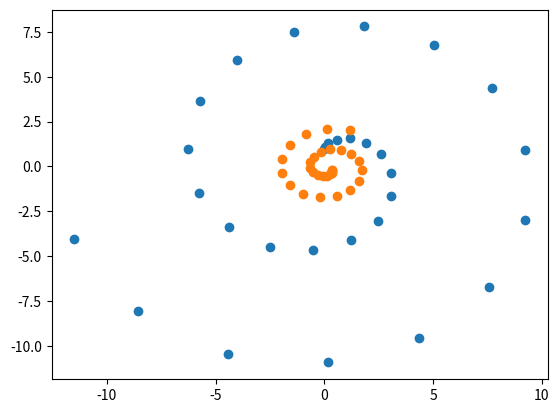

Write the Python code that produced this figure.
import pylab as pb
import numpy as np
import scipy as sp
import math
import scipy.optimize as opt
import matplotlib.pyplot as plt

# This function returns the likelihood
def likelihood(W):

    W_l = np.reshape(W, (10,2))
    C = calculateC(W_l, sigma)

    result = np.trace(np.dot(np.linalg.inv(C), S))
    result = np.log(np.linalg.det(C)) + result
    result = Y.shape[1] * math.log(2*math.pi) + result

    return (Y.shape[0]/2) * result

# This function returns the C necessary for the derivative
def calculateC(W, sigma):
    result = sigma * np.identity(W.shape[0])
    result = np.dot(W, np.transpose(W)) + result
    return result

# This function returns the S necessary for the derivative
def calculateS(Y):

    S = np.zeros(shape=(Y.shape[1], Y.shape[1]))
    mean = np.mean(Y, axis=0)

    for i in range(Y.shape[0]):
        v = Y[i] - mean
        v = np.reshape(v, (1, len(v)))
        S = S + np.dot(np.transpose(v), v)

    return S/(Y.shape[0])

# This function calculates the derivative
def calculateDerivative(W):

    W_d = np.reshape(W, (10,2))
    C_der = calculateC(W_d, sigma)

    result = np.dot(np.dot(np.dot(np.linalg.inv(C_der), S), np.linalg.inv(C_der)), W_d)
    result = result - np.dot(np.linalg.inv(C_der), W_d)
    result = -Y.shape[0] * result

    return result.reshape(-1)

# This function generates the non-linear distribution
def genNonLinear(x):

    result = np.zeros(shape=(len(x),2))

    for i in range(x.shape[0]):
        result[i] = [math.sin(x[i]) - x[i] * math.cos(x[i]), math.cos(x[i]) + x[i] * math.sin(x[i])]
    
    return result

# This function generates the linear distribution
def genLinear(val, A):
    return np.dot(val,np.transpose(A))

# This function generates the A matrix
def genA(sigma):
    A = np.zeros(shape=(10,2))
    
    for i in range(10):
        for j in range(2):
            A[i][j] = np.random.normal(0, sigma)

    return A

sigma = 1
x = np.arange(0,4*math.pi,(4*math.pi)/30)
A = genA(sigma)

val = genNonLinear(x)
val = np.transpose(val)
plt.plot(val[0],val[1], 'o')

val = np.transpose(val)
Y = genLinear(val, A)

W = np.random.rand(10,2)
S = calculateS(Y)

opt_w = opt.fmin_cg(likelihood, W, fprime=calculateDerivative)

opt_w = opt_w.reshape(10,2)

M = calculateC(opt_w, sigma)
finalres = np.dot(np.linalg.inv(M), opt_w)

finalmean = np.subtract(Y,np.mean(Y, axis=0))
finalres = np.dot(np.transpose(finalres), np.transpose(finalmean))

plt.plot(finalres[0], finalres[1], 'o')
plt.show()

